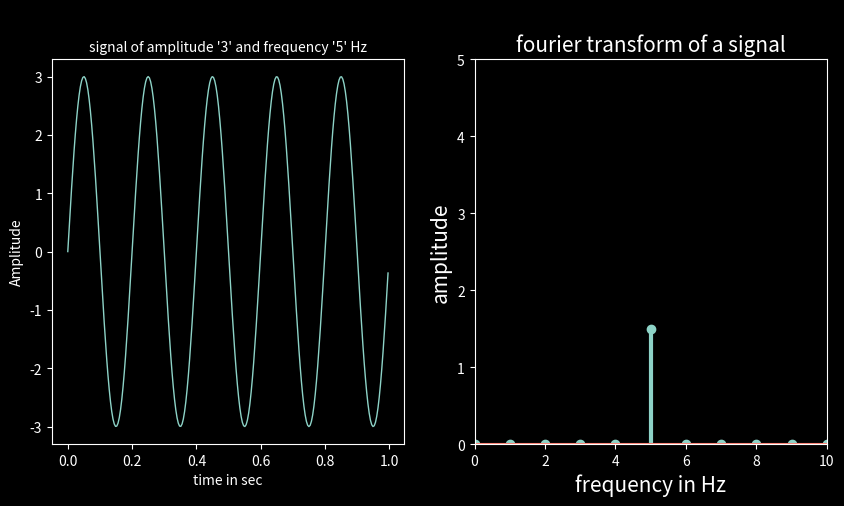
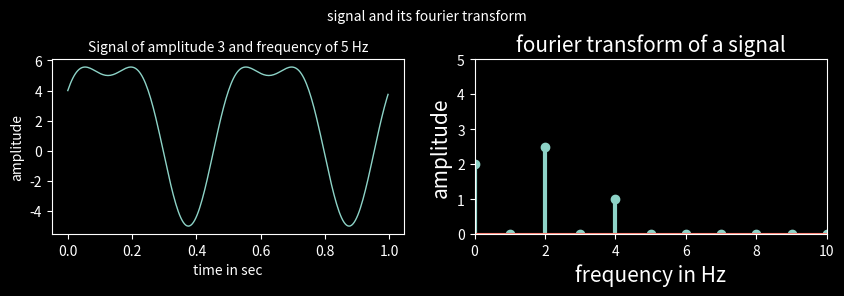
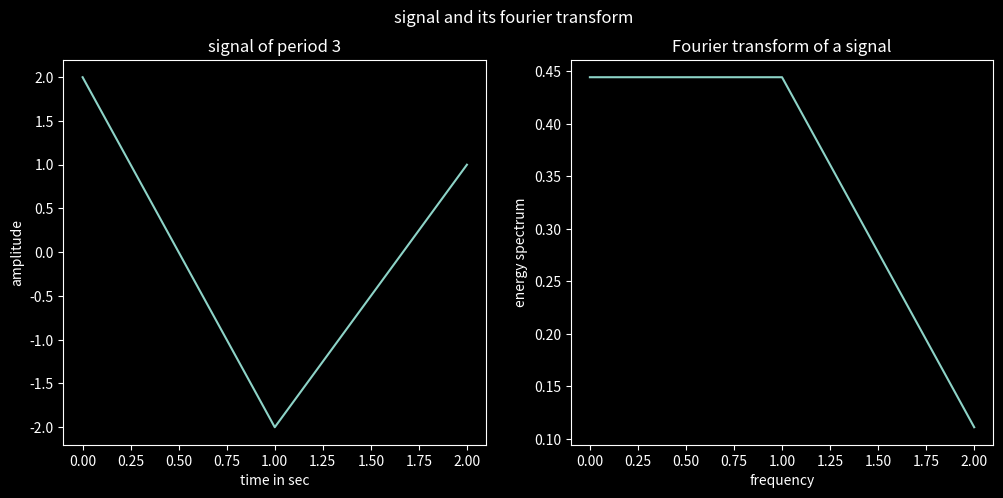

Source code (Python) for these figures, in order:
# 21 November, 2022
import numpy as np
import matplotlib.pyplot as plt
from matplotlib import style

# correcting the amplitude and converting frequencies 
srate = 256
t = np.arange(0., 1., 1/srate)
amp = 3
f = 5
x = amp * np.sin(2 * np.pi * f * t) # digital signal

# initializing fourier coefficient
X = np.zeros(len(t), dtype=complex)

for freq in range(0, len(t)):
    # create complex sine wave (csw) or complex component and compute dot product with signal
    csw = np.exp(-1j*2*np.pi*freq*t) # creating complex signal to multiply e^-jw
    X[freq] = np.sum(np.multiply(x, csw)) # ( discrete time signal *  e^jw )

# in this above line of code we multiply by 2 to incorporete negative frequencies
# of complex sinusoidal
# converting indices to frequency
# there are 0 to 256 indices at which we generate the sine wave
# there are frequency indices
# not the frequency in hertz, since we have n = 128 indices including zero
#  therefore after (n/2)
# i. e 128 in
# this case we got the negative waveform of the first 1258 samples , it means after n = 128
# the frequencies ar  the Nyquist criteria
# thus is order to convert indices nto hertz we need (n/2+1) or (n/2) linearly spaced
# samples between zero and
# Nyquist (srate / 2) as shown below

import math
Nyquist = srate/2
Hz = np.linspace(0, Nyquist, math.floor(len(t)/2 + 1))

#  ploting the signal and its fourier transform

plt.figure(figsize = (10, 5))
plt.suptitle('Signal and its fourier transform', fontsize = 10)
style.use('dark_background')

plt.subplot(1,2,1)
plt.plot(t, x, linewidth = 1)
plt.title("signal of amplitude '3' and frequency '5' Hz", fontsize = 10)
plt.xlabel('time in sec', fontsize = 10)
plt.ylabel('Amplitude', fontsize = 10)

# extract amplitudes
amps = np.abs(X) / len(t) 

plt.subplot(1,2,2)
markerline, stemlines, baseline=plt.stem(Hz, amps[range(0, len(Hz))])
plt.setp(stemlines, 'linewidth', 3)
plt.xlim(0,10)
plt.ylim(0,5)
plt.title('fourier transform of a signal', fontsize=15)
plt.xlabel('frequency in Hz', fontsize = 15)
plt.ylabel('amplitude', fontsize = 15)
plt.show()

srate = 256  # sampling rate in Hz
t = np.arange(0., 1., 1/srate)  # time vector in seconds
amp = 3
x1 = 5 * np.sin(2 * np.pi * 2 * t)  # first Cosinewave
x2 = 2 * np.cos(2 * np.pi * 4 * t)  # second Cosinewave

DC = 2
x3 = DC + x1 + x2   # Sum of sine , cosine and dc
# initializing fourier coefficient
X = np.zeros(len(t), dtype=complex)

for freq in range(0, len(t)):
    # create complex sine wave (csw) or complex component and compute dot product with signal
    csw = np.exp(-1j*2*np.pi*freq*t) # creating complex signal to multiply e^-jw
    X[freq] = np.sum(np.multiply(x3, csw)) # ( discrete time signal *  e^jw )


# extract amplitudes
amps = np.abs(X) / len(t) 

import math
Nyquist = srate/2
Hz = np.linspace(0, Nyquist, math.floor(len(t)/2 + 1))

# plotting the signal and its fourier transform
plt.figure(figsize=(10,5))
plt.suptitle("signal and its fourier transform", fontsize = 10)

plt.subplot(2, 2 , 1)
plt.plot(t, x3, linewidth= 1)
plt.title('Signal of amplitude 3 and frequency of 5 Hz', fontsize = 10)
plt.xlabel('time in sec', fontsize = 10)
plt.ylabel('amplitude', fontsize = 10)
plt.subplot(2,2,2)
markerline, stemlines, baseline=plt.stem(Hz, amps[range(0, len(Hz))])
plt.setp(stemlines, 'linewidth', 3)
plt.xlim(0,10)
plt.ylim(0,5)
plt.title('fourier transform of a signal', fontsize=15)
plt.xlabel('frequency in Hz', fontsize = 15)
plt.ylabel('amplitude', fontsize = 15)
plt.show()

# discrete time periodic signal 
x = [2, -2, 1] 
N = np.arange(0,3,1)
print(N)
#initialize fourier coefficients
coef = np.zeros(len(x),dtype=complex)  # first assign zeros in this array then we will get 3 frequencies 

for n in range(0,3):
  for k in range(0,3):
    #create complex sine wave and compute dot  product with signal 
    csw = np.exp(-1j*2*np.pi*k*n/3)
    coef[n] = (1/3)*np.sum(np.multiply(x[n],csw))  # X =fourier coefficient and freq = index ; ck = summation of x* e^-2*pi*f*t 
  print("C",n," : ",coef[n],sep='')

#finding magnitudes
magnitude=[0,0,0]
import math

temp=0
for i in range (0,3,1):
  temp=np.imag(coef[i])**2
  temp+=np.real(coef[i])**2
  magnitude[i]=math.sqrt(temp)
  print("Magnitude of C",i," : ",magnitude[i],sep='')

#energy density spectra for each of the coefficients
Sxx=[0,0,0]
for i in range (0,3,1):
  Sxx[i]=magnitude[i]**2
  print("Energy density spectra of C",i," : ",sep='',end='')
  print(Sxx[i])

#plotting the signal and it's fourier transform 
plt.figure(figsize=(12,5)) #set 
plt.suptitle('signal and its fourier transform', fontsize=12)

plt.subplot(1,2,1)
plt.plot(N,x)
plt.title("signal of period 3",fontsize=12)
plt.xlabel("time in sec",fontsize=10)
plt.ylabel('amplitude',fontsize=10)

plt.subplot(1,2,2)
plt.plot(N,Sxx)
plt.title("Fourier transform of a signal",fontsize=12)
plt.xlabel('frequency',fontsize=10)
plt.ylabel('energy spectrum',fontsize=10)

plt.show()